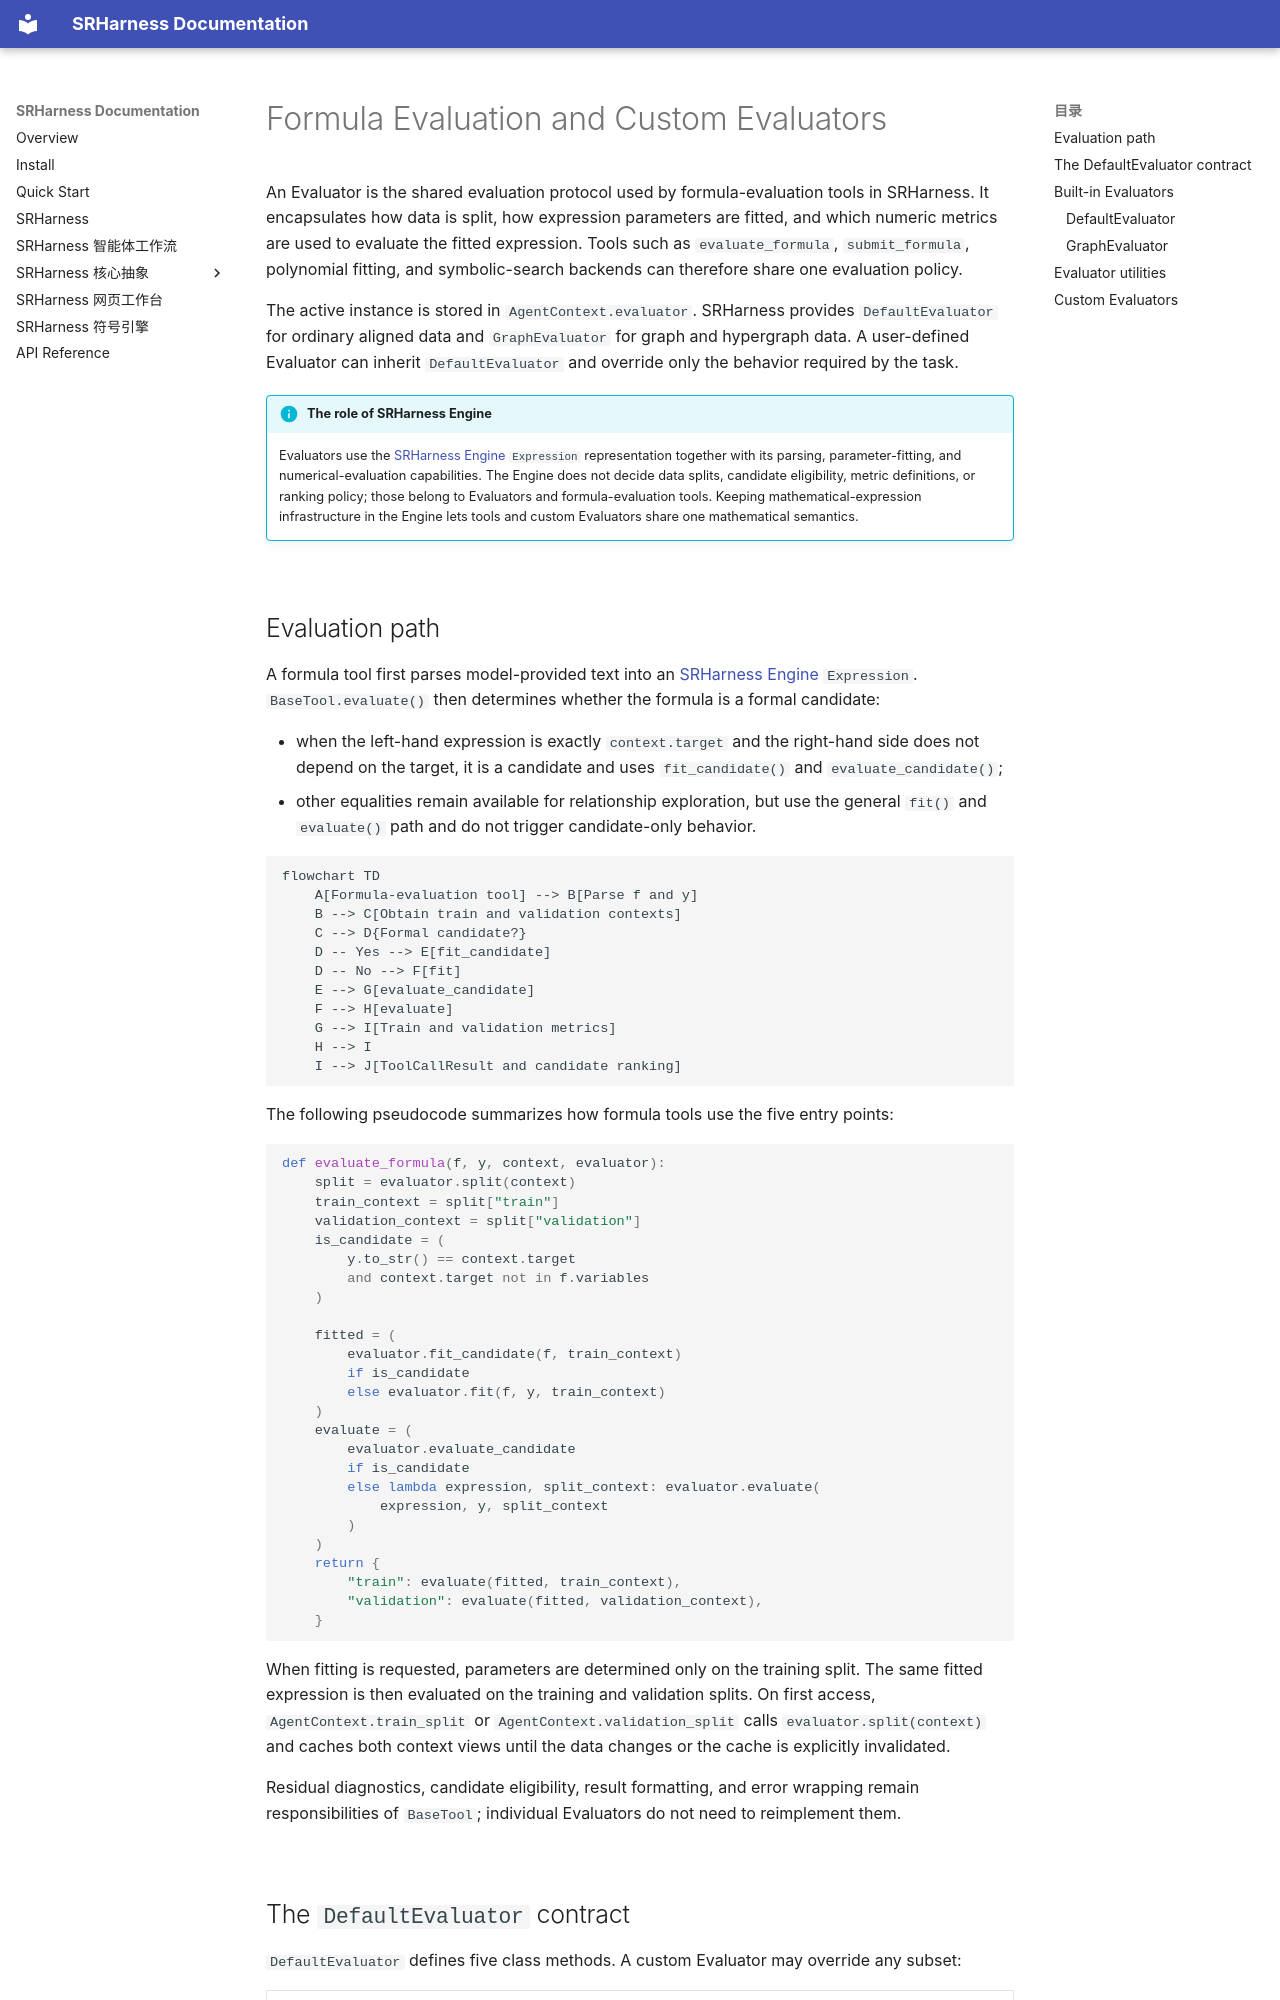

repository: yuzhTHU/SRHarness · page: evaluator.en/index.html · generator: mkdocs

# Formula Evaluation and Custom Evaluators

An Evaluator is the shared evaluation protocol used by formula-evaluation tools in SRHarness. It encapsulates how data is split, how expression parameters are fitted, and which numeric metrics are used to evaluate the fitted expression. Tools such as `evaluate_formula`, `submit_formula`, polynomial fitting, and symbolic-search backends can therefore share one evaluation policy.

The active instance is stored in `AgentContext.evaluator`. SRHarness provides `DefaultEvaluator` for ordinary aligned data and `GraphEvaluator` for graph and hypergraph data. A user-defined Evaluator can inherit `DefaultEvaluator` and override only the behavior required by the task.

!!! info "The role of SRHarness Engine"
    Evaluators use the [SRHarness Engine](engine.md) `Expression` representation together with its parsing, parameter-fitting, and numerical-evaluation capabilities. The Engine does not decide data splits, candidate eligibility, metric definitions, or ranking policy; those belong to Evaluators and formula-evaluation tools. Keeping mathematical-expression infrastructure in the Engine lets tools and custom Evaluators share one mathematical semantics.
